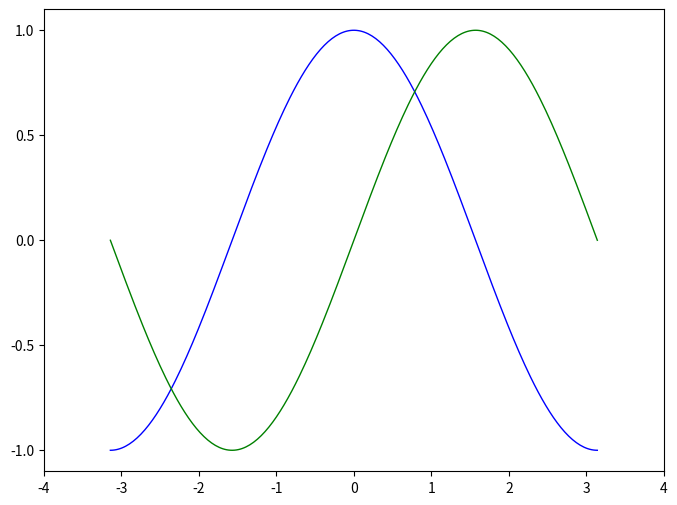

The matplotlib source for this figure:
import numpy as np
import matplotlib.pyplot as plt

# Create a figure of size 8x6 inches, 80 dots per inch
plt.figure(figsize=(8, 6), dpi=80)

# Create a new subplot from a grid of 1x1
plt.subplot(1, 1, 1)

X = np.linspace(-np.pi, np.pi, 256, endpoint=True)
C, S = np.cos(X), np.sin(X)

# Plot cosine with a blue continuous line of width 1 (pixels)
plt.plot(X, C, color="blue", linewidth=1.0, linestyle="-")

# Plot sine with a green continuous line of width 1 (pixels)
plt.plot(X, S, color="green", linewidth=1.0, linestyle="-")

# Set x limits
plt.xlim(X.min() * 1.1, X.max() * 1.1)

# Set x ticks
plt.xticks(np.linspace(-4, 4, 9, endpoint=True))

# Set y limits
plt.ylim(C.min() * 1.1, C.max() * 1.1)

# Set y ticks
plt.yticks(np.linspace(-1, 1, 5, endpoint=True))

# Save figure using 72 dots per inch
# plt.savefig("exercise_2.png", dpi=72)

# Show result on screen
plt.show()